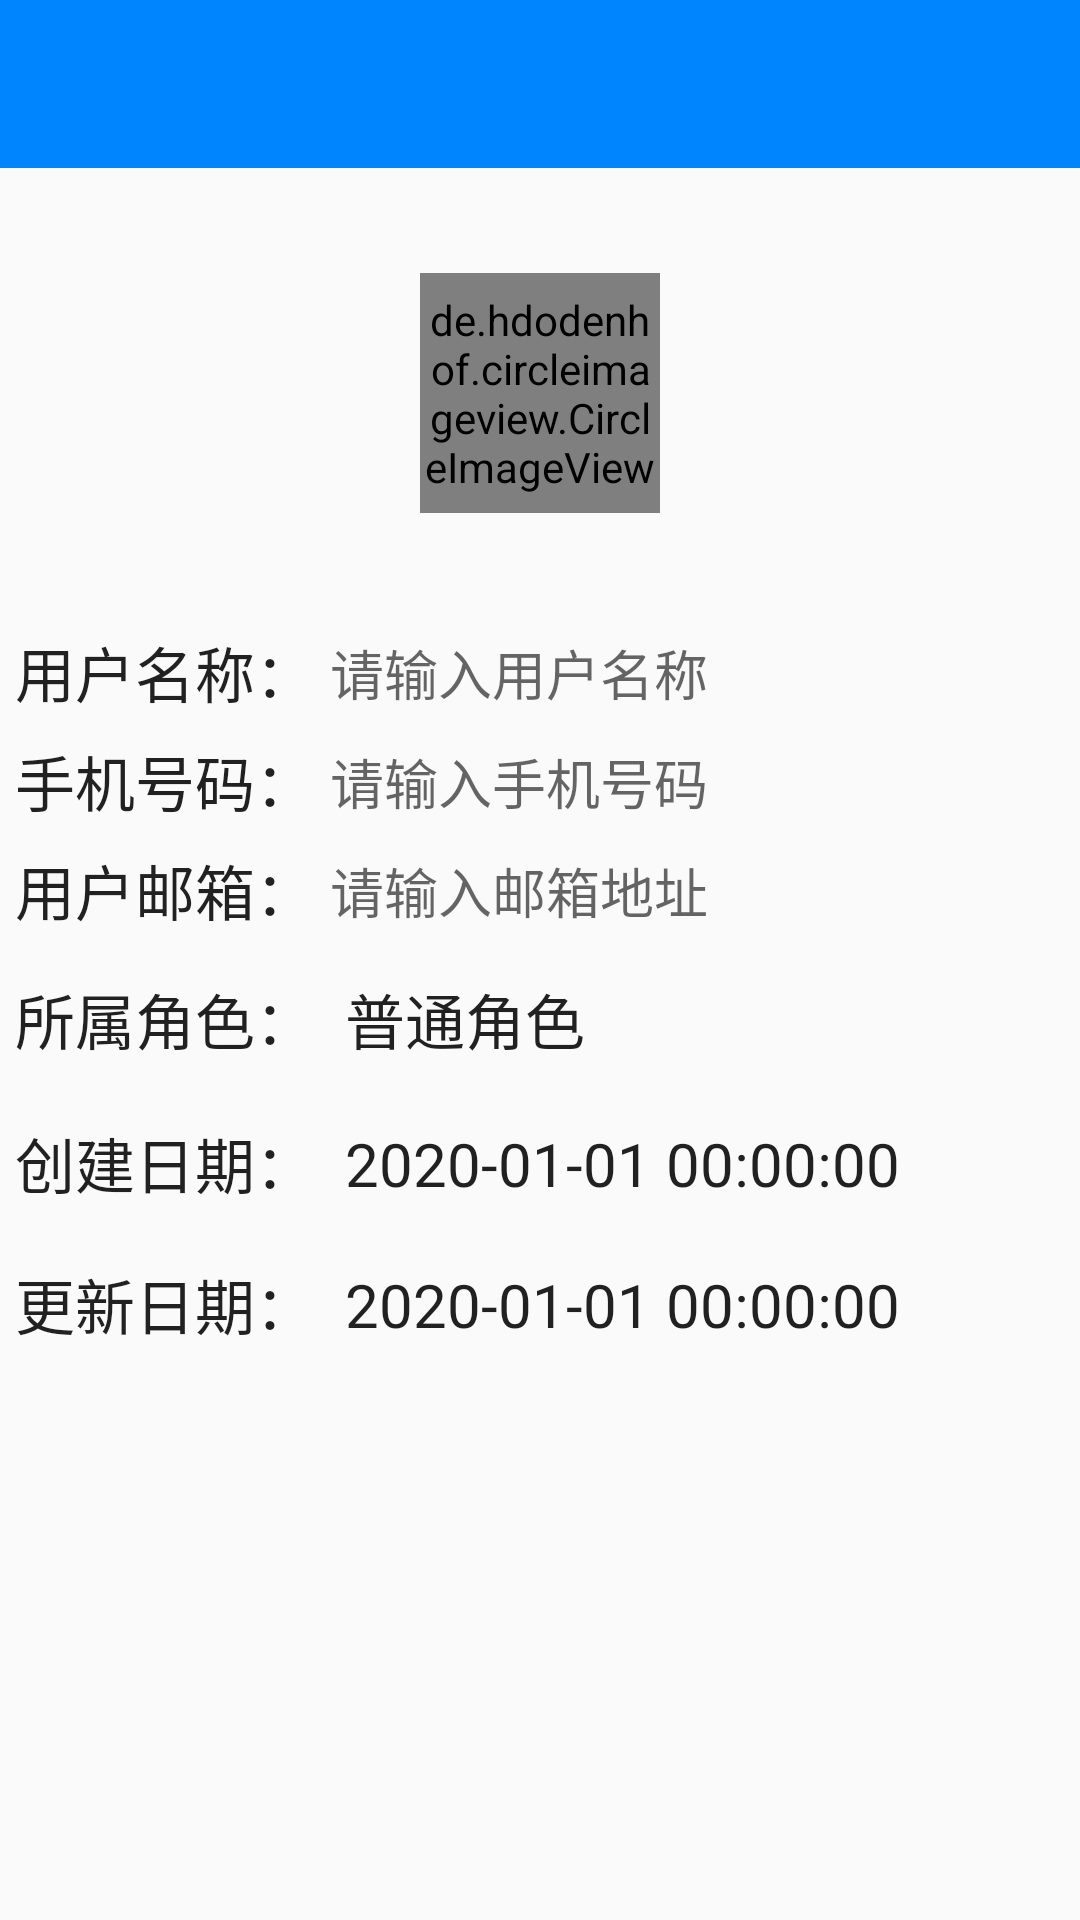

Produce the Android XML layout that renders to this screen, including the resource entries it uses.
<!-- AndroidManifest.xml: application theme AppTheme -->
<!-- res/layout/activity_user_info.xml -->
<?xml version="1.0" encoding="utf-8"?>
<LinearLayout xmlns:android="http://schemas.android.com/apk/res/android"
    xmlns:app="http://schemas.android.com/apk/res-auto"
    android:layout_width="match_parent"
    android:layout_height="match_parent"
    android:orientation="vertical">

    <include layout="@layout/toolbar" />

    <RelativeLayout
        android:layout_width="match_parent"
        android:layout_height="150dp">

        <de.hdodenhof.circleimageview.CircleImageView
            android:id="@+id/userAvatar"
            android:layout_width="80dp"
            android:layout_height="80dp"
            android:layout_centerHorizontal="true"
            android:layout_centerVertical="true"
            android:src="@drawable/nav_icon" />

        <ImageView
            android:id="@+id/changePicture"
            android:layout_width="30dp"
            android:layout_height="30dp"
            android:layout_alignEnd="@id/userAvatar"
            android:layout_alignBottom="@id/userAvatar"
            android:src="@drawable/change_picture"
            android:visibility="gone" />

    </RelativeLayout>

    <LinearLayout
        android:layout_width="match_parent"
        android:layout_height="wrap_content"
        android:orientation="horizontal">

        <TextView
            android:layout_width="wrap_content"
            android:layout_height="wrap_content"
            android:layout_gravity="center"
            android:layout_marginStart="5dp"
            android:text="用户名称："
            android:textColor="?android:attr/textColorPrimary"
            android:textSize="20sp" />

        <EditText
            android:id="@+id/userName"
            android:layout_width="match_parent"
            android:layout_height="wrap_content"
            android:layout_margin="5dp"
            android:background="@null"
            android:clickable="false"
            android:focusable="false"
            android:focusableInTouchMode="false"
            android:hint="请输入用户名称"
            android:imeOptions="actionNext"
            android:inputType="text"
            android:textColor="?android:attr/textColorPrimary"
            app:backgroundTint="?android:attr/textColorPrimary" />

    </LinearLayout>

    <LinearLayout
        android:layout_width="match_parent"
        android:layout_height="wrap_content"
        android:orientation="horizontal">

        <TextView
            android:layout_width="wrap_content"
            android:layout_height="wrap_content"
            android:layout_gravity="center"
            android:layout_marginStart="5dp"
            android:text="手机号码："
            android:textColor="?android:attr/textColorPrimary"
            android:textSize="20sp" />

        <EditText
            android:id="@+id/phonenumber"
            android:layout_width="match_parent"
            android:layout_height="wrap_content"
            android:layout_margin="5dp"
            android:background="@null"
            android:clickable="false"
            android:focusable="false"
            android:focusableInTouchMode="false"
            android:hint="请输入手机号码"
            android:imeOptions="actionNext"
            android:inputType="phone"
            android:textColor="?android:attr/textColorPrimary"
            app:backgroundTint="?android:attr/textColorPrimary" />

    </LinearLayout>

    <LinearLayout
        android:layout_width="match_parent"
        android:layout_height="wrap_content"
        android:orientation="horizontal">

        <TextView
            android:layout_width="wrap_content"
            android:layout_height="wrap_content"
            android:layout_gravity="center"
            android:layout_marginStart="5dp"
            android:text="用户邮箱："
            android:textColor="?android:attr/textColorPrimary"
            android:textSize="20sp" />

        <EditText
            android:id="@+id/email"
            android:layout_width="match_parent"
            android:layout_height="wrap_content"
            android:layout_margin="5dp"
            android:background="@null"
            android:clickable="false"
            android:focusable="false"
            android:focusableInTouchMode="false"
            android:hint="请输入邮箱地址"
            android:imeOptions="actionGo"
            android:inputType="textEmailAddress"
            android:textColor="?android:attr/textColorPrimary"
            app:backgroundTint="?android:attr/textColorPrimary" />

    </LinearLayout>

    <LinearLayout
        android:layout_width="match_parent"
        android:layout_height="wrap_content"
        android:orientation="horizontal">

        <TextView
            android:layout_width="wrap_content"
            android:layout_height="wrap_content"
            android:layout_gravity="center"
            android:layout_marginStart="5dp"
            android:text="所属角色："
            android:textColor="?android:attr/textColorPrimary"
            android:textSize="20sp" />

        <TextView
            android:id="@+id/role"
            android:layout_width="match_parent"
            android:layout_height="wrap_content"
            android:layout_margin="10dp"
            android:text="普通角色"
            android:textColor="?android:attr/textColorPrimary"
            android:textSize="20sp" />

    </LinearLayout>

    <LinearLayout
        android:layout_width="match_parent"
        android:layout_height="wrap_content"
        android:orientation="horizontal">

        <TextView
            android:layout_width="wrap_content"
            android:layout_height="wrap_content"
            android:layout_gravity="center"
            android:layout_marginStart="5dp"
            android:text="创建日期："
            android:textColor="?android:attr/textColorPrimary"
            android:textSize="20sp" />

        <TextView
            android:id="@+id/createTime"
            android:layout_width="match_parent"
            android:layout_height="wrap_content"
            android:layout_margin="10dp"
            android:text="2020-01-01 00:00:00"
            android:textColor="?android:attr/textColorPrimary"
            android:textSize="20sp" />

    </LinearLayout>

    <LinearLayout
        android:layout_width="match_parent"
        android:layout_height="wrap_content"
        android:orientation="horizontal">

        <TextView
            android:layout_width="wrap_content"
            android:layout_height="wrap_content"
            android:layout_gravity="center"
            android:layout_marginStart="5dp"
            android:text="更新日期："
            android:textColor="?android:attr/textColorPrimary"
            android:textSize="20sp" />

        <TextView
            android:id="@+id/updateTime"
            android:layout_width="match_parent"
            android:layout_height="wrap_content"
            android:layout_margin="10dp"
            android:text="2020-01-01 00:00:00"
            android:textColor="?android:attr/textColorPrimary"
            android:textSize="20sp" />

    </LinearLayout>

    <Button
        android:id="@+id/update"
        android:layout_width="match_parent"
        android:layout_height="wrap_content"
        android:layout_margin="10dp"
        android:background="@drawable/btn_danger"
        android:gravity="center"
        android:text="确认修改"
        android:textColor="@color/white"
        android:textSize="22sp"
        android:visibility="gone" />

</LinearLayout>
<!-- res/layout/toolbar.xml (included above) -->
<?xml version="1.0" encoding="utf-8"?>
<androidx.appcompat.widget.Toolbar xmlns:android="http://schemas.android.com/apk/res/android"
    xmlns:app="http://schemas.android.com/apk/res-auto"
    android:id="@+id/toolbar"
    android:layout_width="match_parent"
    android:layout_height="?attr/actionBarSize"
    android:background="@color/colorPrimary"
    app:titleTextColor="?android:attr/textColorPrimary">

    <TextView
        android:id="@+id/toolbar_title"
        style="@style/TextAppearance.AppCompat.Widget.ActionBar.Title"
        android:layout_width="wrap_content"
        android:layout_height="wrap_content"
        android:layout_gravity="center"
        android:ellipsize="end"
        android:singleLine="true"
        android:textColor="@color/white" />

</androidx.appcompat.widget.Toolbar>
<!-- resources referenced by this layout -->
<resources>
  <color name="colorPrimary">#0085FF</color>
  <color name="white">#FFFFFFFF</color>
  <!-- drawable btn_danger (drawable) -->
  <?xml version="1.0" encoding="utf-8"?>
  <selector xmlns:android="http://schemas.android.com/apk/res/android">
      <item android:drawable="@drawable/btn_danger_normal" android:state_pressed="false" />
      <item android:drawable="@drawable/btn_danger_pressed" android:state_pressed="true" />
  </selector>
  <!-- drawable change_picture: png bitmap (drawable-xxhdpi, 1816 bytes) -->
  <!-- drawable nav_icon: png bitmap (drawable-xxhdpi, 14426 bytes) -->
  <style name="AppTheme" parent="Theme.AppCompat.Light.NoActionBar">
          
          <item name="colorPrimary">@color/colorPrimary</item>
          <item name="colorPrimaryDark">@color/colorPrimary</item>
          <item name="colorPrimaryVariant">@color/colorPrimary</item>
          <item name="colorOnPrimary">?android:attr/textColorPrimary</item>
          
          <item name="colorSecondary">@color/teal_200</item>
          <item name="colorSecondaryVariant">@color/teal_700</item>
          <item name="colorOnSecondary">?android:attr/textColorPrimary</item>
          
          <item name="android:statusBarColor">@color/colorPrimary</item>
          
          <item name="colorControlNormal">@color/white</item>
      </style>
  <!-- drawable btn_danger_normal (drawable) -->
  <?xml version="1.0" encoding="utf-8"?>
  <shape xmlns:android="http://schemas.android.com/apk/res/android"
      android:shape="rectangle">
      <corners android:radius="8dp" />
      <solid android:color="@color/qq_red" />
  </shape>
  <!-- drawable btn_danger_pressed (drawable) -->
  <?xml version="1.0" encoding="utf-8"?>
  <shape xmlns:android="http://schemas.android.com/apk/res/android"
      android:shape="rectangle">
      <corners android:radius="8dp" />
      <solid android:color="@color/qq_red_dark" />
  </shape>
  <color name="teal_200">#FF03DAC5</color>
  <color name="teal_700">#FF018786</color>
  <color name="qq_red">#FF0000</color>
  <color name="qq_red_dark">#AA0000</color>
</resources>
